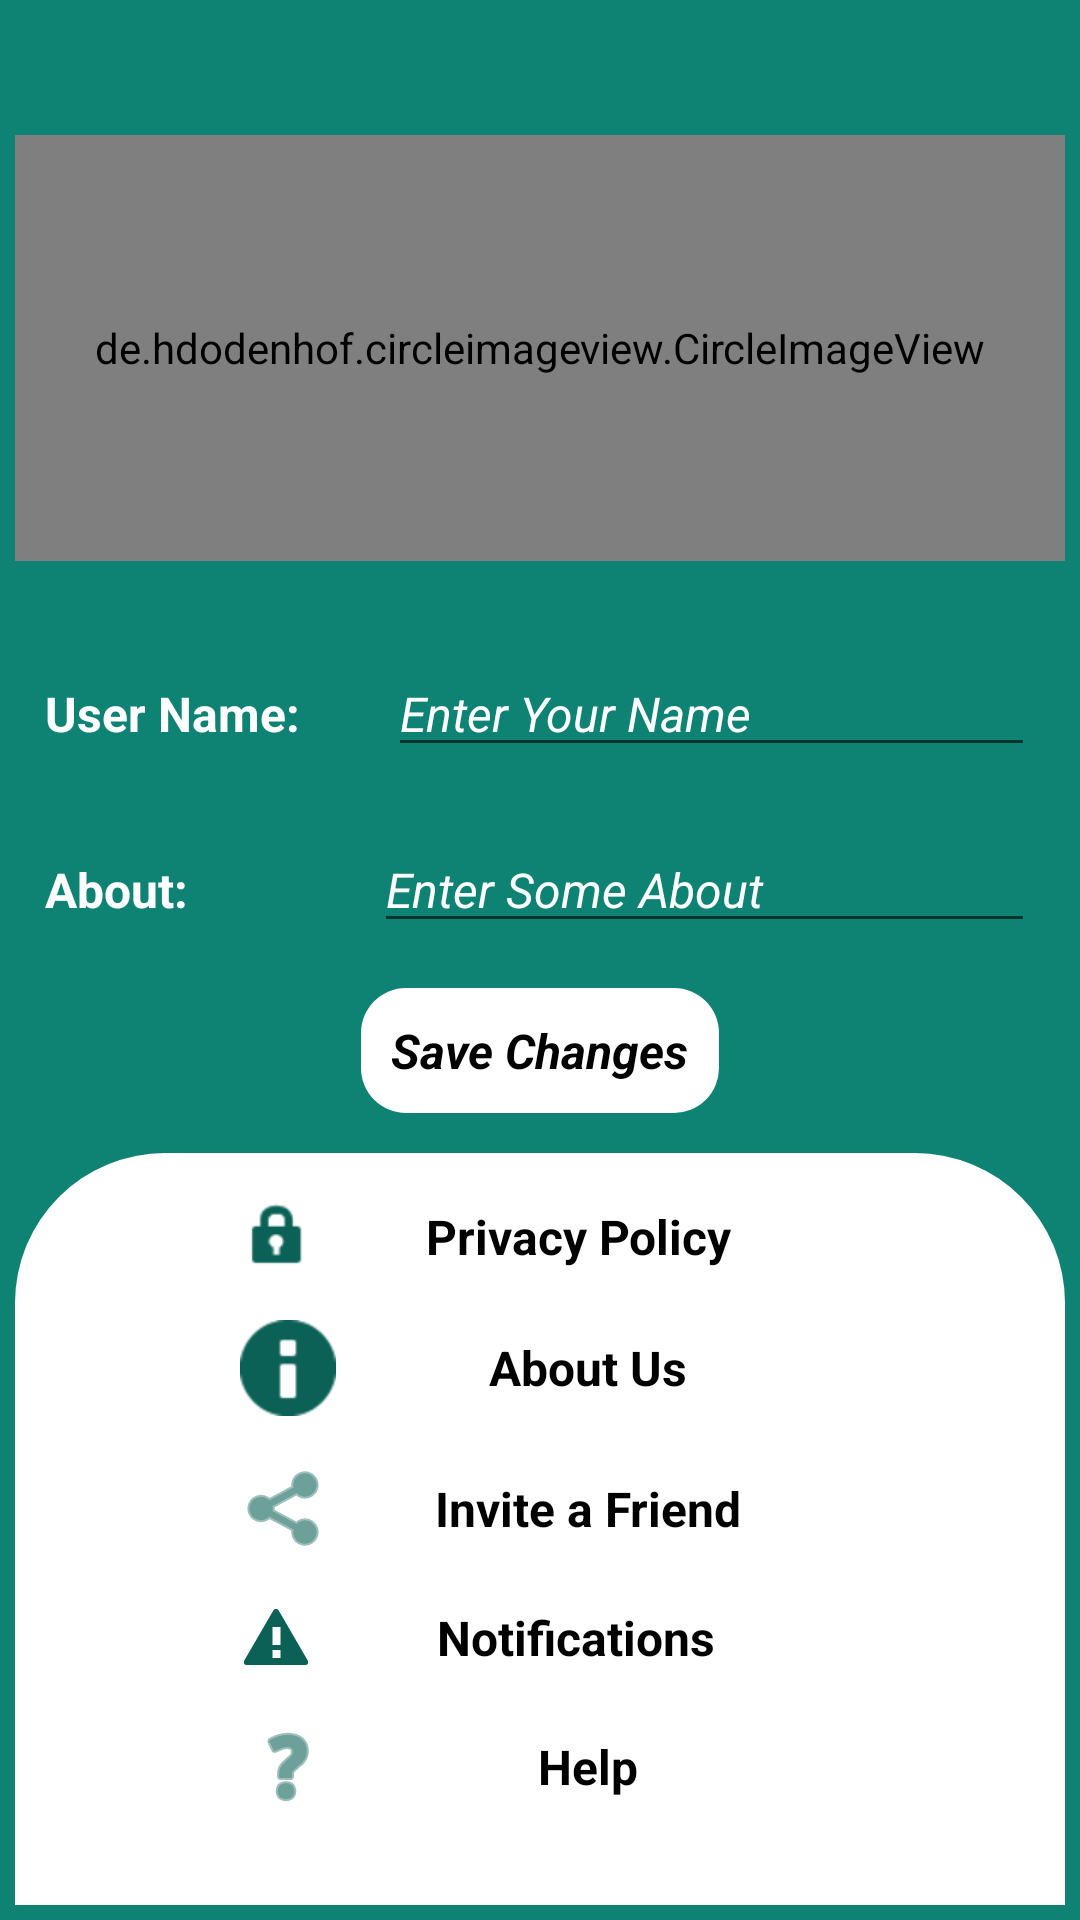

Layout XML and referenced resources for this Android screen:
<!-- AndroidManifest.xml: application theme Theme.QuickTalks -->
<!-- res/layout/activity_settings.xml -->
<?xml version="1.0" encoding="utf-8"?>
<androidx.constraintlayout.widget.ConstraintLayout xmlns:android="http://schemas.android.com/apk/res/android"
    xmlns:app="http://schemas.android.com/apk/res-auto"
    xmlns:tools="http://schemas.android.com/tools"
    android:layout_width="match_parent"
    android:layout_height="match_parent"
    android:background="@color/settingsIconColor"
    android:padding="5dp"
    tools:context=".SettingsActivity">

    <ImageView
        android:id="@+id/back"
        android:layout_width="45dp"
        android:layout_height="38dp"
        android:layout_marginBottom="4dp"
        app:layout_constraintBottom_toTopOf="@+id/linearLayout"
        app:layout_constraintEnd_toEndOf="parent"
        app:layout_constraintHorizontal_bias="0.013"
        app:layout_constraintStart_toStartOf="parent"
        app:srcCompat="@drawable/ic_baseline_arrow_back_24" />

    <LinearLayout
        android:id="@+id/linearLayout"
        android:layout_width="match_parent"
        android:layout_height="wrap_content"
        android:layout_marginTop="40dp"
        android:gravity="center"
        android:orientation="vertical"
        app:layout_constraintEnd_toEndOf="parent"
        app:layout_constraintHorizontal_bias="0.5"
        app:layout_constraintStart_toStartOf="parent"
        app:layout_constraintTop_toTopOf="parent">

        <de.hdodenhof.circleimageview.CircleImageView
            android:id="@+id/profile_image"
            android:layout_width="match_parent"
            android:layout_height="142dp"
            android:layout_marginBottom="30dp"
            android:padding="15dp"
            android:src="@drawable/profile"
            app:civ_border_color="#FF000000"
            app:civ_border_width="2dp" />

        <LinearLayout
            android:layout_width="match_parent"
            android:layout_height="match_parent"
            android:layout_marginLeft="10dp"
            android:layout_marginRight="10dp"
            android:layout_marginBottom="20dp"
            android:orientation="horizontal">

            <TextView
                android:id="@+id/textView"
                android:layout_width="wrap_content"
                android:layout_height="wrap_content"
                android:layout_weight="1"
                android:text="User Name: "
                android:textColor="@color/white"
                android:textSize="16sp"
                android:textStyle="bold" />

            <EditText
                android:id="@+id/etUserName"
                android:layout_width="wrap_content"
                android:layout_height="wrap_content"
                android:layout_weight="1"
                android:ems="10"
                android:hint="Enter Your Name"
                android:inputType="textPersonName"
                android:textColor="@color/white"
                android:textColorHint="@color/white"
                android:textSize="16sp"
                android:textStyle="italic" />
        </LinearLayout>

        <LinearLayout
            android:layout_width="match_parent"
            android:layout_height="match_parent"
            android:layout_marginLeft="10dp"
            android:layout_marginRight="10dp"
            android:layout_marginBottom="10dp"
            android:orientation="horizontal">

            <TextView
                android:id="@+id/textView2"
                android:layout_width="wrap_content"
                android:layout_height="wrap_content"
                android:layout_weight="1"
                android:text="About:        "
                android:textColor="@color/white"
                android:textSize="16sp"
                android:textStyle="bold" />

            <EditText
                android:id="@+id/etStatus"
                android:layout_width="wrap_content"
                android:layout_height="wrap_content"
                android:layout_weight="1"
                android:ems="10"
                android:hint="Enter Some About"
                android:inputType="textPersonName"
                android:textColor="@color/white"
                android:textColorHint="@color/white"
                android:textSize="16sp"
                android:textStyle="italic" />
        </LinearLayout>

        <TextView
            android:id="@+id/saveButton"
            android:layout_width="wrap_content"
            android:layout_height="wrap_content"
            android:layout_marginTop="5dp"
            android:background="@drawable/setting_save_bg"
            android:padding="10dp"
            android:text="Save Changes"
            android:textColor="@color/black"
            android:textSize="16sp"
            android:textStyle="bold|italic">

        </TextView>

    </LinearLayout>

    <LinearLayout
        android:layout_width="match_parent"
        android:layout_height="wrap_content"
        android:background="@drawable/setting_layout_bg"
        android:gravity="center"
        android:orientation="vertical"
        app:layout_constraintBottom_toBottomOf="parent"
        app:layout_constraintEnd_toEndOf="parent"
        app:layout_constraintStart_toStartOf="parent">

        <TextView
            android:id="@+id/privacyPolicy"
            android:layout_width="200dp"
            android:layout_height="wrap_content"
            android:layout_marginTop="15dp"
            android:drawableLeft="@android:drawable/ic_lock_idle_lock"
            android:gravity="center"
            android:text="Privacy Policy"
            android:textColor="@color/black"
            android:textSize="16sp"
            android:textStyle="bold"
            app:drawableTint="@color/colorPrimary" />

        <TextView
            android:id="@+id/aboutUs"
            android:layout_width="200dp"
            android:layout_height="wrap_content"
            android:layout_marginTop="15dp"
            android:drawableLeft="@android:drawable/ic_dialog_info"
            android:gravity="center"
            android:text="About Us"
            android:textColor="@color/black"
            android:textSize="16sp"
            android:textStyle="bold"
            app:drawableTint="@color/colorPrimary" />

        <TextView
            android:id="@+id/inviteFriend"
            android:layout_width="200dp"
            android:layout_height="wrap_content"
            android:layout_marginTop="15dp"
            android:drawableLeft="@android:drawable/ic_menu_share"
            android:gravity="center"
            android:text="Invite a Friend"
            android:textColor="@color/black"
            android:textSize="16sp"
            android:textStyle="bold"
            app:drawableTint="@color/colorPrimary" />

        <TextView
            android:id="@+id/notifications"
            android:layout_width="200dp"
            android:layout_height="wrap_content"
            android:layout_marginTop="15dp"
            android:drawableLeft="@android:drawable/stat_notify_error"
            android:gravity="center"
            android:text="Notifications"
            android:textColor="@color/black"
            android:textSize="16sp"
            android:textStyle="bold"
            app:drawableTint="@color/colorPrimary" />

        <TextView
            android:id="@+id/help"
            android:layout_width="200dp"
            android:layout_height="wrap_content"
            android:layout_marginTop="15dp"
            android:layout_marginBottom="30dp"
            android:drawableLeft="@android:drawable/ic_menu_help"
            android:gravity="center"
            android:text="Help"
            android:textColor="@color/black"
            android:textSize="16sp"
            android:textStyle="bold"
            app:drawableTint="@color/colorPrimary" />
    </LinearLayout>
</androidx.constraintlayout.widget.ConstraintLayout>
<!-- resources referenced by this layout -->
<resources>
  <color name="black">#FF000000</color>
  <color name="colorPrimary">#0b6156</color>
  <color name="settingsIconColor">#0E8374</color>
  <color name="white">#FFFFFFFF</color>
  <!-- drawable setting_layout_bg (drawable) -->
  <?xml version="1.0" encoding="utf-8"?>
  <shape xmlns:android="http://schemas.android.com/apk/res/android">
         <solid android:color="@color/white">
  
         </solid>
         <corners android:topRightRadius="50dp" android:topLeftRadius="50dp">
  
         </corners>
  </shape>
  <!-- drawable setting_save_bg (drawable) -->
  <?xml version="1.0" encoding="utf-8"?>
  <shape xmlns:android="http://schemas.android.com/apk/res/android">
            <solid android:color="@color/white">
  
            </solid>
           <corners android:radius="15dp">
  
           </corners>
  </shape>
  <style name="Theme.QuickTalks" parent="Theme.MaterialComponents.DayNight.DarkActionBar">
          
          <item name="colorPrimary">@color/purple_500</item>
          <item name="colorPrimaryVariant">@color/purple_700</item>
          <item name="colorOnPrimary">@color/white</item>
          
          <item name="colorSecondary">@color/teal_200</item>
          <item name="colorSecondaryVariant">@color/teal_700</item>
          <item name="colorOnSecondary">@color/black</item>
          
          <item name="android:statusBarColor" tools:targetApi="l">?attr/colorPrimaryVariant</item>
          
      </style>
  <color name="purple_500">#FF6200EE</color>
  <color name="purple_700">#FF3700B3</color>
  <color name="teal_200">#FF03DAC5</color>
  <color name="teal_700">#FF018786</color>
</resources>
